Dataset: dataset (GitHub, eddie772tw/R6Assist). Classes: Ace, Alibi, Amaru, Aruni, Ash, Azami, Bandit, Blackbeard, Blitz, Brava, Buck, capitão, Castle, Caveira, Clash, Deimos, Denari, Doc, Dokkaebi, Echo, Ela, Fenrir, Finka, Flores, Frost, Fuze, Glaz, Goyo, Gridlock, Grim, Hibana, Iana, Jackal, jäger, Kaid, Kali, Kapkan, Lesion, Lion, Maestro, Maverick, Melusi, Mira, Montagne, Mozzie, Mute, Nomad, Oryx, Osa, Pulse, Ram, Rauora, Recruit attacker, Recruit defender, Rook, Sens, Sentry, skopós, Sledge, Smoke, Solis, Striker, Tachanka, Thatcher, Thermite, Thorn, Thunderbird, Tubarao, Twitch, Valkyrie, Vigil, Wamai, Warden, Ying, Zero, Zofia.

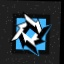
Label: Brava

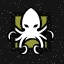
Label: Alibi

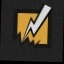
Label: Bandit

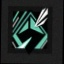
Label: Sens

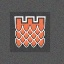
Label: Castle

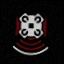
Label: Echo
